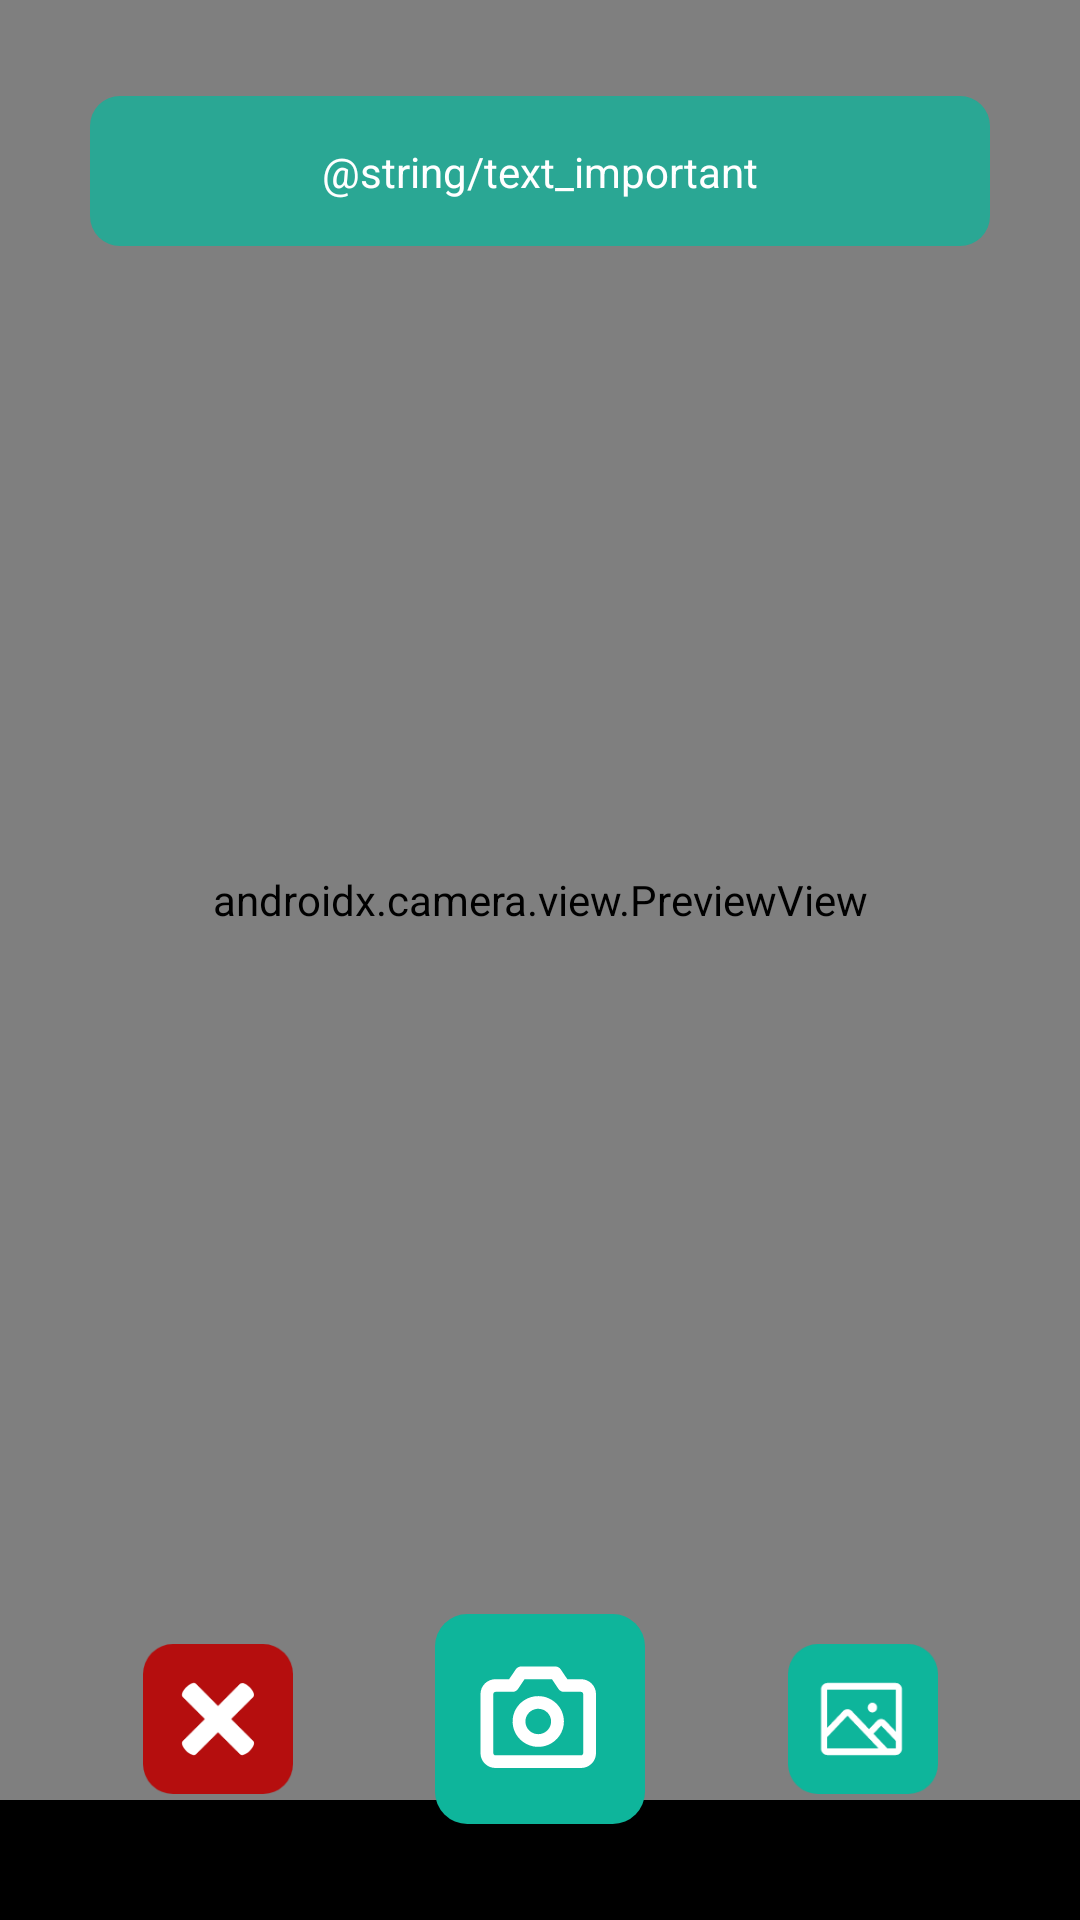

Here is an Android app screen rendered from its layout file. Give the layout XML and the strings, colors and styles it references.
<!-- AndroidManifest.xml: application theme Theme.Balanzio -->
<!-- res/layout/activity_camera.xml -->
<?xml version="1.0" encoding="utf-8"?>
<androidx.constraintlayout.widget.ConstraintLayout xmlns:android="http://schemas.android.com/apk/res/android"
    xmlns:app="http://schemas.android.com/apk/res-auto"
    xmlns:tools="http://schemas.android.com/tools"
    android:layout_width="match_parent"
    android:layout_height="match_parent"
    tools:context=".ui.scan.CameraActivity">

    <androidx.constraintlayout.widget.ConstraintLayout
        android:id="@+id/constraintLayout2"
        android:layout_width="match_parent"
        android:layout_height="match_parent"
        android:background="@color/black">

        <androidx.camera.view.PreviewView
            android:id="@+id/viewFinder"
            android:layout_width="0dp"
            android:layout_height="600dp"
            app:layout_constraintEnd_toEndOf="parent"
            app:layout_constraintStart_toStartOf="parent"
            app:layout_constraintTop_toTopOf="parent"
            tools:ignore="MissingConstraints" />

        <ImageView
            android:id="@+id/imageView4"
            android:layout_width="300dp"
            android:layout_height="50dp"
            android:layout_marginTop="32dp"
            android:src="@drawable/bg_text_scan"
            app:layout_constraintEnd_toEndOf="parent"
            app:layout_constraintStart_toStartOf="parent"
            app:layout_constraintTop_toTopOf="parent" />

        <TextView
            android:id="@+id/tv_scan_important"
            android:layout_width="wrap_content"
            android:layout_height="wrap_content"
            android:text="@string/text_important"
            android:textAlignment="center"
            android:textColor="@color/white"
            app:layout_constraintBottom_toBottomOf="@+id/imageView4"
            app:layout_constraintEnd_toEndOf="@+id/imageView4"
            app:layout_constraintStart_toStartOf="@+id/imageView4"
            app:layout_constraintTop_toTopOf="@+id/imageView4" />

    </androidx.constraintlayout.widget.ConstraintLayout>

    <ImageView
        android:id="@+id/bt_scan_food"
        android:layout_width="70dp"
        android:layout_height="70dp"
        android:layout_marginBottom="32dp"
        app:layout_constraintBottom_toBottomOf="parent"
        app:layout_constraintEnd_toEndOf="parent"
        app:layout_constraintStart_toStartOf="parent"
        android:src="@drawable/bt_camera" />

    <ImageView
        android:id="@+id/bt_galeri"
        android:layout_width="50dp"
        android:layout_height="50dp"
        app:layout_constraintBottom_toBottomOf="@+id/bt_scan_food"
        app:layout_constraintEnd_toEndOf="parent"
        app:layout_constraintStart_toEndOf="@+id/bt_scan_food"
        app:layout_constraintTop_toTopOf="@+id/bt_scan_food"
        app:srcCompat="@drawable/bt_picture" />

    <ImageView
        android:id="@+id/bt_close"
        android:layout_width="50dp"
        android:layout_height="50dp"

        app:layout_constraintBottom_toBottomOf="@+id/bt_scan_food"
        app:layout_constraintEnd_toStartOf="@+id/bt_scan_food"
        app:layout_constraintStart_toStartOf="parent"
        app:layout_constraintTop_toTopOf="@+id/bt_scan_food"
        app:srcCompat="@drawable/bt_close" />


</androidx.constraintlayout.widget.ConstraintLayout>
<!-- resources referenced by this layout -->
<resources>
  <color name="black">#FF000000</color>
  <color name="white">#FFFFFFFF</color>
  <!-- drawable bg_text_scan (drawable) -->
  <?xml version="1.0" encoding="utf-8"?>
  <selector xmlns:android="http://schemas.android.com/apk/res/android">
      <item>
          <shape android:shape="rectangle">
              <corners android:radius="10dp"/>
              <solid android:color="#BF0EB59B"/>
          </shape>
  
      </item>
  </selector>
  <!-- drawable bt_camera: png bitmap (drawable, 41856 bytes) -->
  <!-- drawable bt_close (drawable) -->
  <vector xmlns:android="http://schemas.android.com/apk/res/android"
      android:width="50dp"
      android:height="50dp"
      android:viewportWidth="50"
      android:viewportHeight="50">
    <path
        android:pathData="M10,0L40,0A10,10 0,0 1,50 10L50,40A10,10 0,0 1,40 50L10,50A10,10 0,0 1,0 40L0,10A10,10 0,0 1,10 0z"
        android:fillColor="#B50E0E"/>
    <path
        android:pathData="M16.938,13C16.841,13 16.737,13.011 16.632,13.031V13.028C14.802,13.372 12.105,16.502 13.294,17.691L20.61,25.003L13.294,32.315C11.831,33.778 16.222,38.168 17.685,36.706L25,29.39L32.315,36.706C33.778,38.168 38.169,33.778 36.706,32.315L29.39,25.003L36.706,17.691C38.168,16.228 33.778,11.841 32.315,13.303L25,20.615L17.685,13.303C17.479,13.099 17.229,13.002 16.938,13L16.938,13Z"
        android:fillColor="#ffffff"/>
  </vector>
  <!-- drawable bt_picture: png bitmap (drawable, 19954 bytes) -->
  <style name="Theme.Balanzio" parent="Base.Theme.Balanzio" />
  <style name="Base.Theme.Balanzio" parent="Theme.Material3.DayNight.NoActionBar">
          
          
      </style>
</resources>
